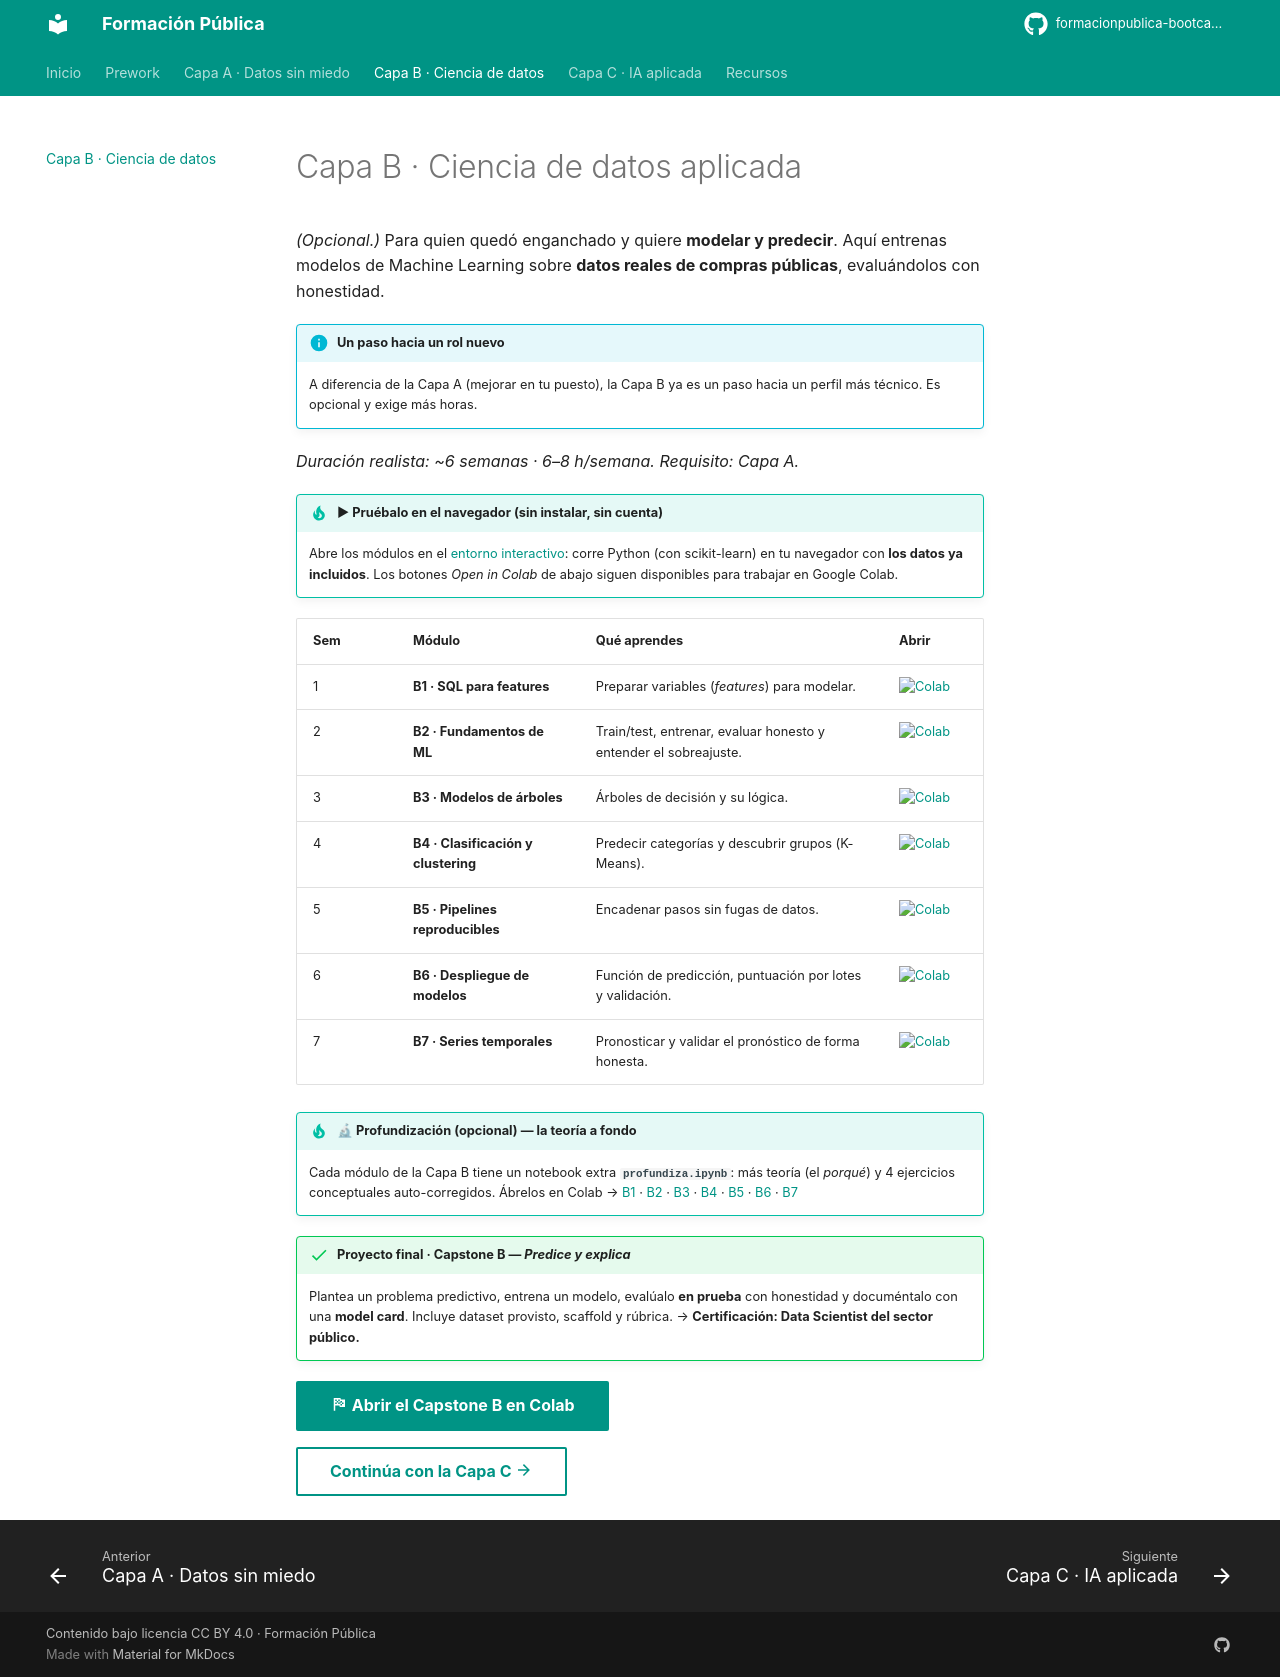

repository: formacionpublica-bootcamp/bootcamp · page: capa-b/index.html · generator: mkdocs

# Capa B · Ciencia de datos aplicada

*(Opcional.)* Para quien quedó enganchado y quiere **modelar y predecir**. Aquí entrenas modelos de
Machine Learning sobre **datos reales de compras públicas**, evaluándolos con honestidad.

!!! info "Un paso hacia un rol nuevo"
    A diferencia de la Capa A (mejorar en tu puesto), la Capa B ya es un paso hacia un perfil más
    técnico. Es opcional y exige más horas.

*Duración realista: ~6 semanas · 6–8 h/semana. Requisito: Capa A.*

!!! tip "▶ Pruébalo en el navegador (sin instalar, sin cuenta)"
    Abre los módulos en el [entorno interactivo](https://formacionpublica.cl/lite/lab/index.html): corre
    Python (con scikit-learn) en tu navegador con **los datos ya incluidos**. Los botones *Open in Colab*
    de abajo siguen disponibles para trabajar en Google Colab.

| Sem | Módulo | Qué aprendes | Abrir |
|---|---|---|---|
| 1 | **B1 · SQL para features** | Preparar variables (*features*) para modelar. | [![Colab](https://colab.research.google.com/assets/colab-badge.svg)](https://colab.research.google.com/github/formacionpublica-bootcamp/bootcamp/blob/main/B1-sql-para-features/leccion.ipynb) |
| 2 | **B2 · Fundamentos de ML** | Train/test, entrenar, evaluar honesto y entender el sobreajuste. | [![Colab](https://colab.research.google.com/assets/colab-badge.svg)](https://colab.research.google.com/github/formacionpublica-bootcamp/bootcamp/blob/main/B2-fundamentos-de-ml/leccion.ipynb) |
| 3 | **B3 · Modelos de árboles** | Árboles de decisión y su lógica. | [![Colab](https://colab.research.google.com/assets/colab-badge.svg)](https://colab.research.google.com/github/formacionpublica-bootcamp/bootcamp/blob/main/B3-modelos-de-arboles/leccion.ipynb) |
| 4 | **B4 · Clasificación y clustering** | Predecir categorías y descubrir grupos (K-Means). | [![Colab](https://colab.research.google.com/assets/colab-badge.svg)](https://colab.research.google.com/github/formacionpublica-bootcamp/bootcamp/blob/main/B4-clasificacion-y-clustering/leccion.ipynb) |
| 5 | **B5 · Pipelines reproducibles** | Encadenar pasos sin fugas de datos. | [![Colab](https://colab.research.google.com/assets/colab-badge.svg)](https://colab.research.google.com/github/formacionpublica-bootcamp/bootcamp/blob/main/B5-pipelines-reproducibles/leccion.ipynb) |
| 6 | **B6 · Despliegue de modelos** | Función de predicción, puntuación por lotes y validación. | [![Colab](https://colab.research.google.com/assets/colab-badge.svg)](https://colab.research.google.com/github/formacionpublica-bootcamp/bootcamp/blob/main/B6-despliegue-de-modelos/leccion.ipynb) |
| 7 | **B7 · Series temporales** | Pronosticar y validar el pronóstico de forma honesta. | [![Colab](https://colab.research.google.com/assets/colab-badge.svg)](https://colab.research.google.com/github/formacionpublica-bootcamp/bootcamp/blob/main/B7-series-temporales/leccion.ipynb) |

!!! tip "🔬 Profundización (opcional) — la teoría a fondo"
    Cada módulo de la Capa B tiene un notebook extra **`profundiza.ipynb`**: más teoría (el *porqué*) y
    4 ejercicios conceptuales auto-corregidos. Ábrelos en Colab →
    [B1](https://colab.research.google.com/github/formacionpublica-bootcamp/bootcamp/blob/main/B1-sql-para-features/profundiza.ipynb) ·
    [B2](https://colab.research.google.com/github/formacionpublica-bootcamp/bootcamp/blob/main/B2-fundamentos-de-ml/profundiza.ipynb) ·
    [B3](https://colab.research.google.com/github/formacionpublica-bootcamp/bootcamp/blob/main/B3-modelos-de-arboles/profundiza.ipynb) ·
    [B4](https://colab.research.google.com/github/formacionpublica-bootcamp/bootcamp/blob/main/B4-clasificacion-y-clustering/profundiza.ipynb) ·
    [B5](https://colab.research.google.com/github/formacionpublica-bootcamp/bootcamp/blob/main/B5-pipelines-reproducibles/profundiza.ipynb) ·
    [B6](https://colab.research.google.com/github/formacionpublica-bootcamp/bootcamp/blob/main/B6-despliegue-de-modelos/profundiza.ipynb) ·
    [B7](https://colab.research.google.com/github/formacionpublica-bootcamp/bootcamp/blob/main/B7-series-temporales/profundiza.ipynb)

!!! success "Proyecto final · Capstone B — *Predice y explica*"
    Plantea un problema predictivo, entrena un modelo, evalúalo **en prueba** con honestidad y
    documéntalo con una **model card**. Incluye dataset provisto, scaffold y rúbrica. →
    **Certificación: Data Scientist del sector público.**

[:material-flag-checkered: Abrir el Capstone B en Colab](https://colab.research.google.com/github/formacionpublica-bootcamp/bootcamp/blob/main/B8-capstone/proyecto.ipynb){ .md-button .md-button--primary }

[Continúa con la Capa C :material-arrow-right:](capa-c.md){ .md-button }
